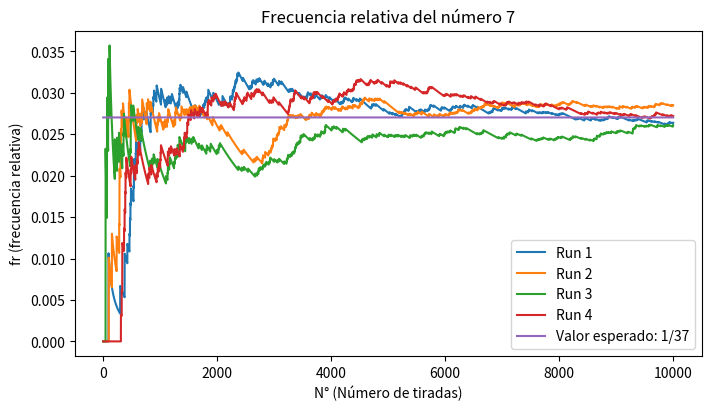
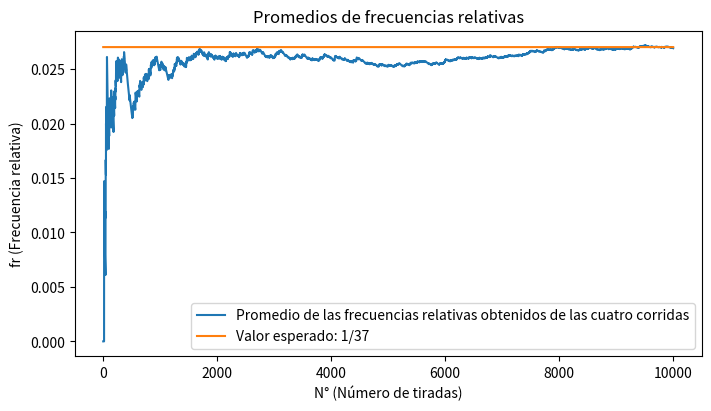

Recreate these plots in Python, in order.
import random
import matplotlib.pyplot as plt
import numpy as np

# Constantes
iteracion=10000
iter=range(1,iteracion+1)
numeroEstudio=7

def calcularFa():
    frecuenciasAbsolutas=[0]*iteracion
    for x in range(iteracion):
        num=random.randint(0,36)
        if(num==numeroEstudio):
            frecuenciasAbsolutas[x]+=1
        if(x<iteracion-1):
            frecuenciasAbsolutas[x+1]=frecuenciasAbsolutas[x]
    return frecuenciasAbsolutas

def calcularFr():
    frecuenciasRelativas=[]
    frecuenciasAbsolutas=calcularFa()
    for y in range(iteracion):
        frecuenciasRelativas.append(frecuenciasAbsolutas[y]/iter[y])
    return frecuenciasRelativas

frRun = [calcularFr(), calcularFr(), calcularFr(), calcularFr()]


# Impresión de resultados
fig, ax = plt.subplots(figsize=(7,4), constrained_layout=True)
ax.plot(iter, calcularFr(), label="Run 1")
ax.plot(iter, calcularFr(), label="Run 2")
ax.plot(iter, calcularFr(), label="Run 3")
ax.plot(iter, calcularFr(), label="Run 4")
ax.plot(iter, [1/37]*iteracion, label="Valor esperado: 1/37")

ax.set_xlabel('N° (Número de tiradas)')
ax.set_ylabel('fr (frecuencia relativa)')
ax.set_title('Frecuencia relativa del número 7')
ax.legend()
fig.set_facecolor('white')

plt.show()


# Realizo gráfica del promedio de las frecuencias relativas
promFromFrRun = []
for iteracion in iter:
    suma = 0
    for run in frRun:
        suma += run[iteracion-1]
    promFromFrRun.append(suma/len(frRun))

fig, ax = plt.subplots(figsize=(7, 4), constrained_layout=True)
ax.plot(iter, promFromFrRun, label="Promedio de las frecuencias relativas obtenidos de las cuatro corridas")
ax.plot(iter, [1/37]*iteracion, label="Valor esperado: 1/37")

ax.set_xlabel('N° (Número de tiradas)')
ax.set_ylabel('fr (Frecuencia relativa)')
ax.set_title('Promedios de frecuencias relativas')
ax.legend()
fig.set_facecolor('white')

plt.show()